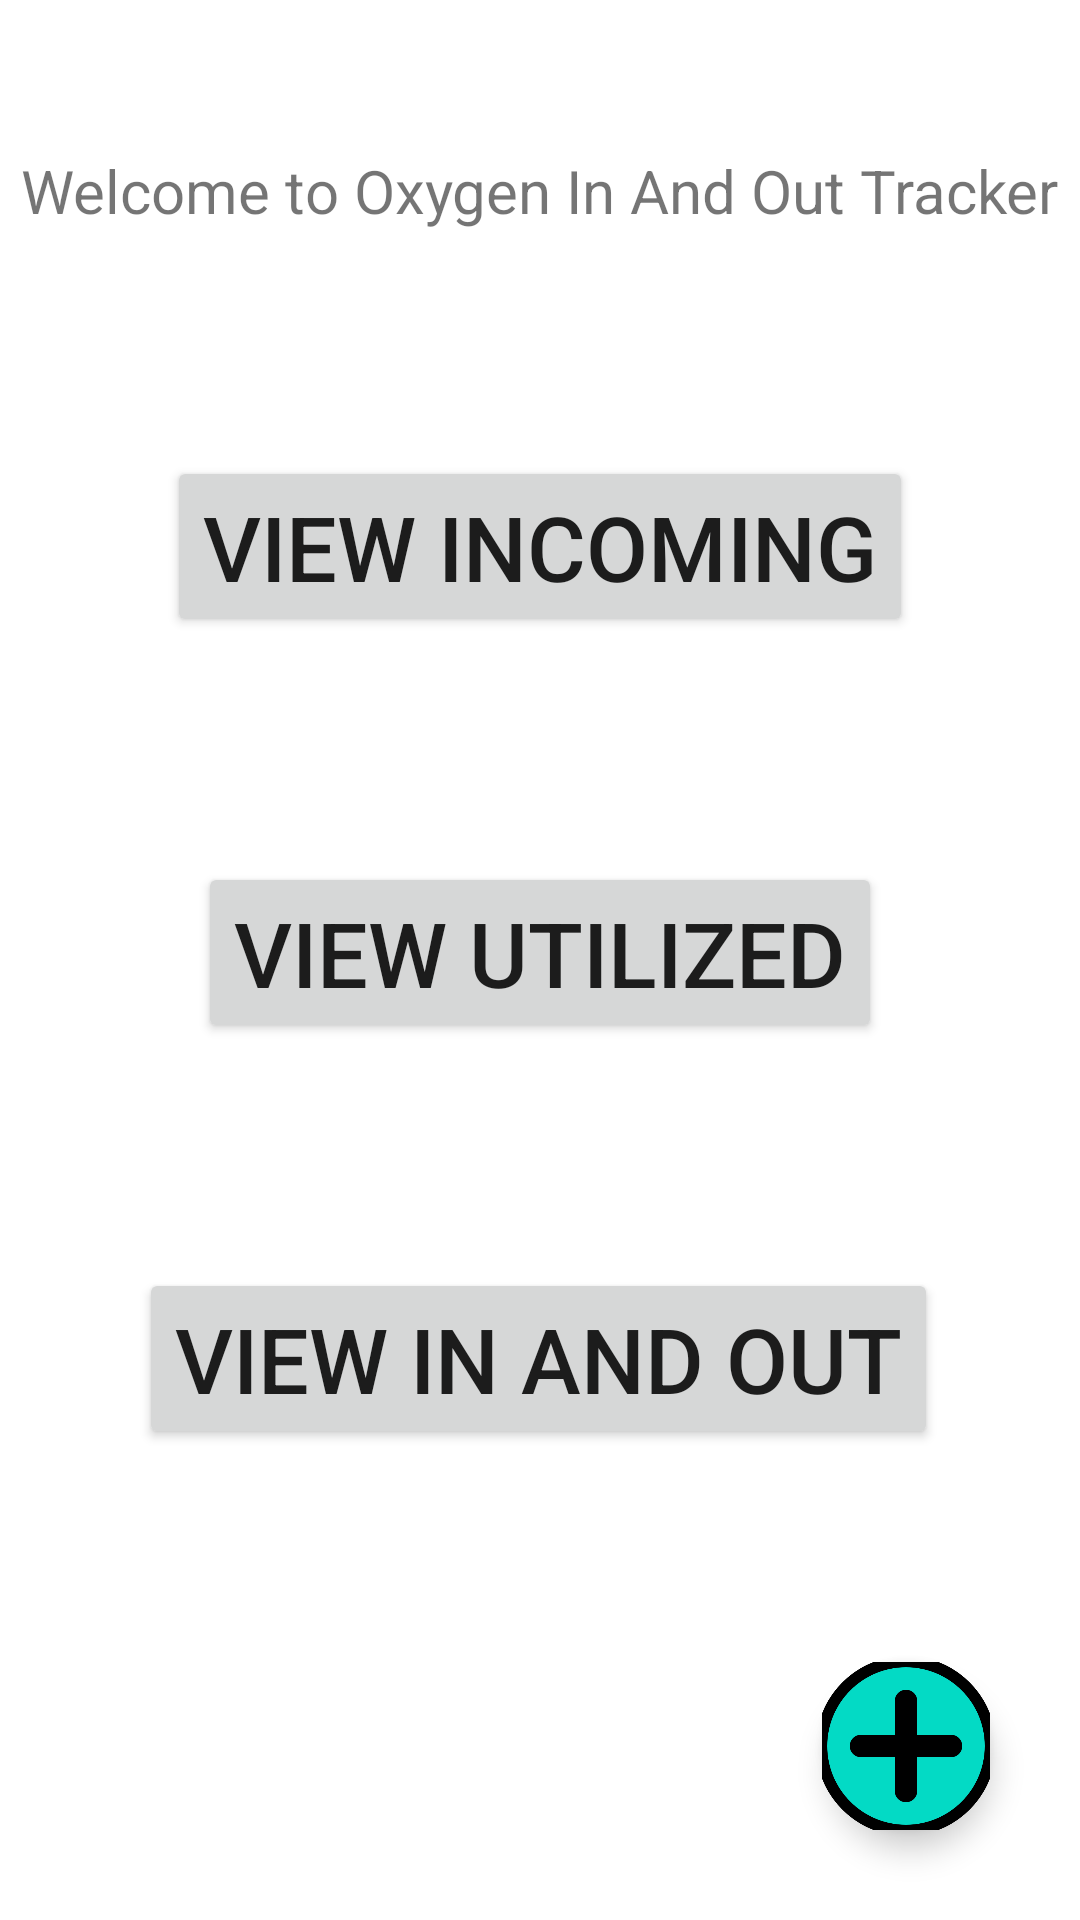

Reconstruct the res/layout file that produces this screen, plus the resources it refers to.
<!-- AndroidManifest.xml: application theme Theme.OxyCounter -->
<!-- res/layout/main_fragment.xml -->
<?xml version="1.0" encoding="utf-8"?>
<androidx.constraintlayout.widget.ConstraintLayout xmlns:android="http://schemas.android.com/apk/res/android"
    xmlns:tools="http://schemas.android.com/tools"
    android:layout_width="match_parent"
    android:layout_height="match_parent"
    xmlns:app="http://schemas.android.com/apk/res-auto">

    <TextView
        android:id="@+id/welcome_textview"
        android:layout_width="wrap_content"
        android:layout_height="wrap_content"
        android:layout_marginStart="25dp"
        android:layout_marginLeft="25dp"
        android:layout_marginTop="50dp"
        android:layout_marginEnd="25dp"
        android:layout_marginRight="25dp"
        android:text="Welcome to Oxygen In And Out Tracker"
        android:textSize="20dp"
        app:layout_constraintEnd_toEndOf="parent"
        app:layout_constraintStart_toStartOf="parent"
        app:layout_constraintTop_toTopOf="parent" />

    <Button
        android:id="@+id/view_incomes_button"
        android:layout_width="wrap_content"
        android:layout_height="wrap_content"
        android:layout_gravity="center_horizontal"
        android:layout_marginStart="88dp"
        android:layout_marginLeft="88dp"
        android:layout_marginTop="75dp"
        android:layout_marginEnd="88dp"
        android:layout_marginRight="88dp"
        android:onClick="onViewIncomesButtonClicked"
        android:text="View Incoming"
        android:textSize="30dp"
        app:layout_constraintEnd_toEndOf="parent"
        app:layout_constraintStart_toStartOf="parent"
        app:layout_constraintTop_toBottomOf="@+id/welcome_textview" />

    <Button
        android:id="@+id/view_expenses_button"
        android:layout_width="wrap_content"
        android:layout_height="wrap_content"
        android:layout_gravity="center_horizontal"
        android:layout_marginStart="80dp"
        android:layout_marginLeft="80dp"
        android:layout_marginTop="75dp"
        android:layout_marginEnd="80dp"
        android:layout_marginRight="80dp"
        android:onClick="onViewExpensesButtonClicked"
        android:text="View Utilized"
        android:textSize="30dp"
        app:layout_constraintEnd_toEndOf="parent"
        app:layout_constraintStart_toStartOf="parent"
        app:layout_constraintTop_toBottomOf="@+id/view_incomes_button" />

    <Button
        android:id="@+id/view_in_and_out_button"
        android:layout_width="wrap_content"
        android:layout_height="wrap_content"
        android:layout_gravity="center_horizontal"
        android:layout_marginStart="71dp"
        android:layout_marginLeft="71dp"
        android:layout_marginTop="75dp"
        android:layout_marginEnd="72dp"
        android:layout_marginRight="72dp"
        android:onClick="onViewInAndOutButtonClicked"
        android:text="View In and Out"
        android:textSize="30dp"
        app:layout_constraintEnd_toEndOf="parent"
        app:layout_constraintStart_toStartOf="parent"
        app:layout_constraintTop_toBottomOf="@+id/view_expenses_button" />

    <com.google.android.material.floatingactionbutton.FloatingActionButton
        android:id="@+id/add_income_or_expense_button"
        android:layout_width="wrap_content"
        android:layout_height="wrap_content"
        android:src="@drawable/add"
        android:layout_gravity="bottom|right"
        android:layout_margin="30dp"
        android:layout_marginEnd="40dp"
        android:layout_marginRight="40dp"
        android:layout_marginBottom="37dp"
        android:onClick="onAddIncomeOrExpenseClicked"
        app:layout_constraintBottom_toBottomOf="parent"
        app:layout_constraintEnd_toEndOf="parent"
        app:maxImageSize="60dp" />

</androidx.constraintlayout.widget.ConstraintLayout>
<!-- resources referenced by this layout -->
<resources>
  <!-- drawable add: png bitmap (drawable-v24, 26066 bytes) -->
  <style name="Theme.OxyCounter" parent="Theme.MaterialComponents.DayNight.DarkActionBar">
          
          <item name="colorPrimary">@color/purple_500</item>
          <item name="colorPrimaryVariant">@color/purple_700</item>
          <item name="colorOnPrimary">@color/white</item>
          
          <item name="colorSecondary">@color/teal_200</item>
          <item name="colorSecondaryVariant">@color/teal_700</item>
          <item name="colorOnSecondary">@color/black</item>
          
          <item name="android:statusBarColor" tools:targetApi="l">?attr/colorPrimaryVariant</item>
          
      </style>
  <!-- not gathered from this repository: default colours our renderer supplied (Android Studio template values) -->
  <color name="purple_500">#FF6200EE</color>
  <color name="purple_700">#FF3700B3</color>
  <color name="teal_200">#FF03DAC5</color>
  <color name="teal_700">#FF018786</color>
  <color name="black">#FF000000</color>
  <color name="white">#FFFFFFFF</color>
</resources>
